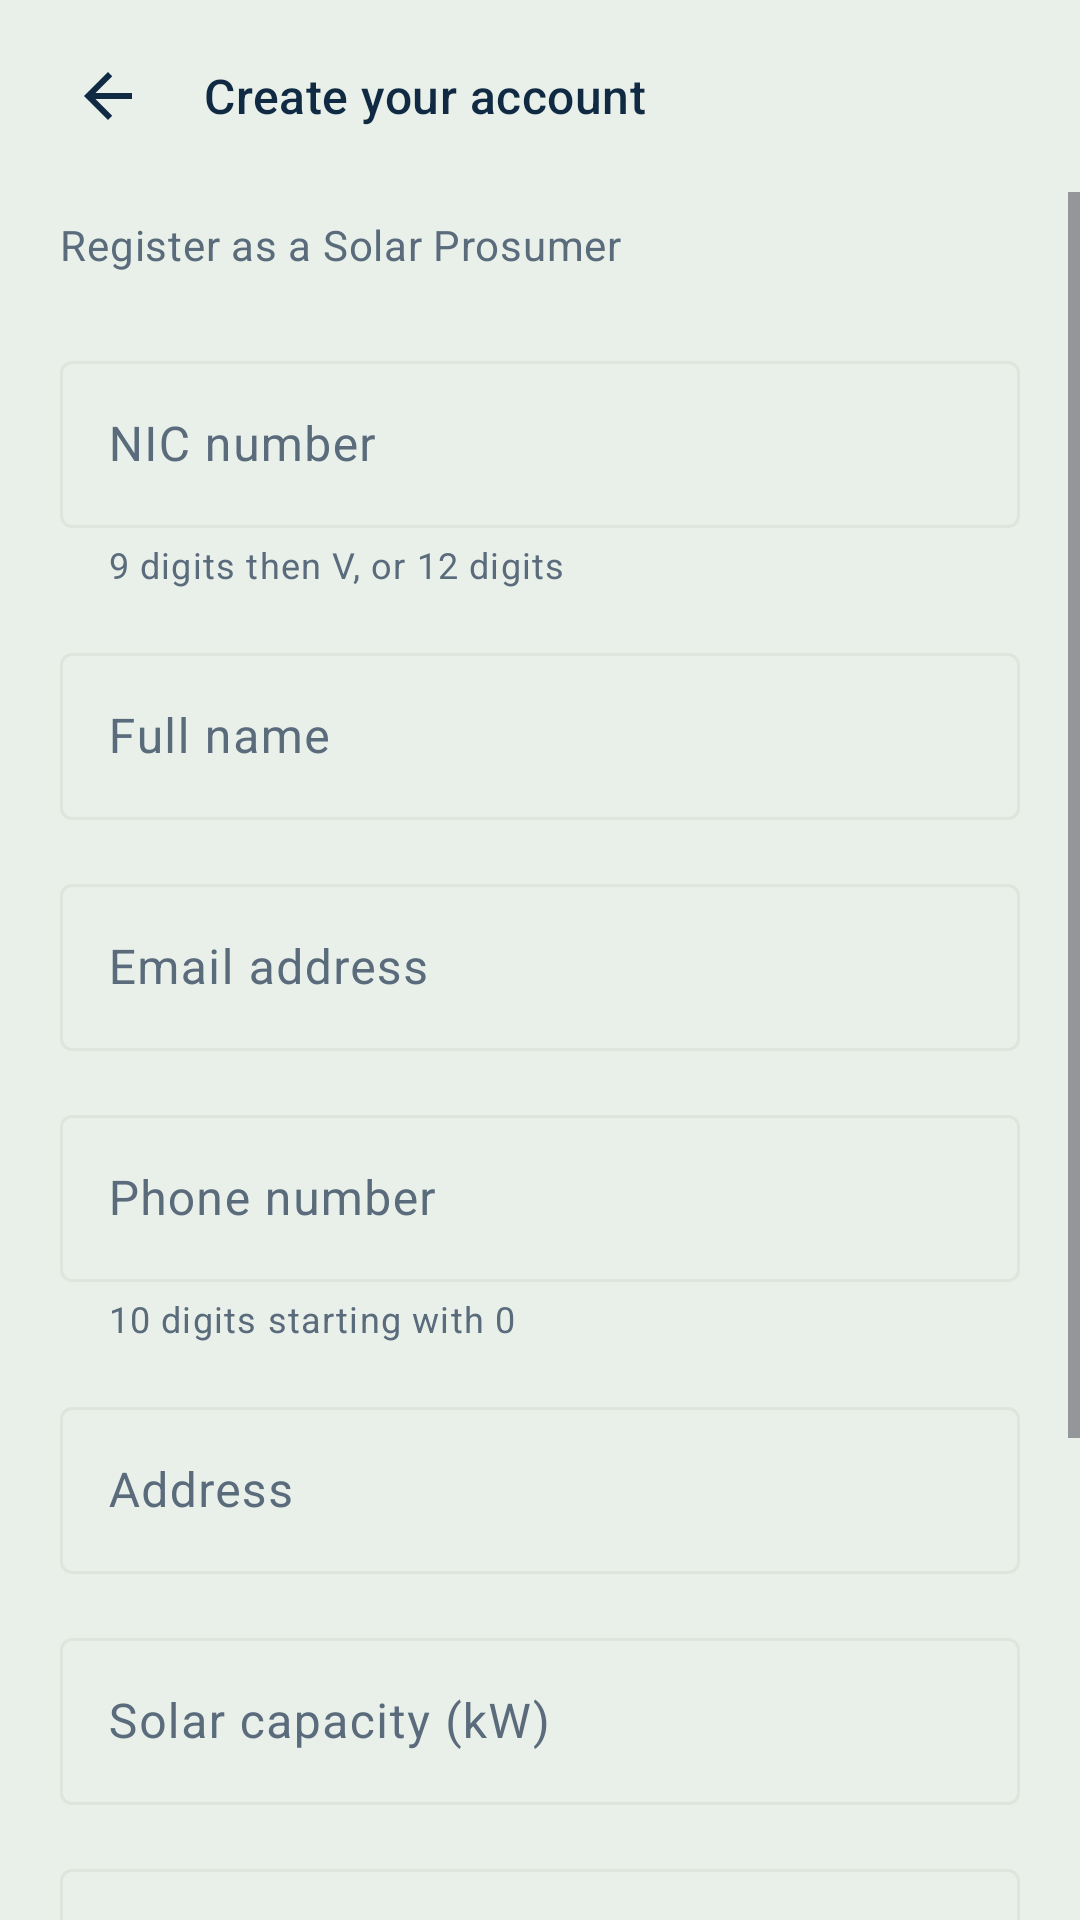

Here is an Android app screen rendered from its layout file. Give the layout XML and the strings, colors and styles it references.
<!-- AndroidManifest.xml: application theme Theme.SolarMicrogrid -->
<!-- res/layout/activity_register.xml -->
<?xml version="1.0" encoding="utf-8"?>
<LinearLayout xmlns:android="http://schemas.android.com/apk/res/android"
    xmlns:app="http://schemas.android.com/apk/res-auto"
    xmlns:tools="http://schemas.android.com/tools"
    android:id="@+id/root"
    android:layout_width="match_parent"
    android:layout_height="match_parent"
    android:orientation="vertical"
    tools:context=".ui.auth.RegisterActivity">

    <com.google.android.material.appbar.MaterialToolbar
        android:id="@+id/toolbar"
        android:layout_width="match_parent"
        android:layout_height="?attr/actionBarSize"
        android:paddingStart="@dimen/space_sm"
        android:paddingEnd="@dimen/space_sm"
        app:contentInsetStartWithNavigation="0dp"
        app:navigationIcon="@drawable/ic_arrow_back_24"
        app:title="@string/register_title"
        app:titleTextAppearance="?attr/textAppearanceTitleMedium" />

    <ScrollView
        android:layout_width="match_parent"
        android:layout_height="0dp"
        android:layout_weight="1"
        android:fillViewport="true">

        <LinearLayout
            android:layout_width="match_parent"
            android:layout_height="wrap_content"
            android:orientation="vertical"
            android:paddingStart="@dimen/screen_gutter"
            android:paddingTop="@dimen/space_sm"
            android:paddingEnd="@dimen/screen_gutter"
            android:paddingBottom="@dimen/space_xl">

            <TextView
                android:layout_width="match_parent"
                android:layout_height="wrap_content"
                android:text="@string/register_subtitle"
                android:textAppearance="@style/TextAppearance.Solar.Subtitle" />

            <com.google.android.material.textfield.TextInputLayout
                android:id="@+id/tilNic"
                style="@style/Widget.Material3.TextInputLayout.OutlinedBox"
                android:layout_width="match_parent"
                android:layout_height="wrap_content"
                android:layout_marginTop="@dimen/space_lg"
                android:hint="@string/register_nic_hint"
                app:helperText="@string/register_nic_helper"
                app:helperTextEnabled="true">

                <com.google.android.material.textfield.TextInputEditText
                    android:id="@+id/etNic"
                    android:layout_width="match_parent"
                    android:layout_height="wrap_content"
                    android:imeOptions="actionNext"
                    android:inputType="textCapCharacters"
                    android:maxLines="1" />

            </com.google.android.material.textfield.TextInputLayout>

            <com.google.android.material.textfield.TextInputLayout
                android:id="@+id/tilFullName"
                style="@style/Widget.Material3.TextInputLayout.OutlinedBox"
                android:layout_width="match_parent"
                android:layout_height="wrap_content"
                android:layout_marginTop="@dimen/field_gap"
                android:hint="@string/register_full_name_hint">

                <com.google.android.material.textfield.TextInputEditText
                    android:id="@+id/etFullName"
                    android:layout_width="match_parent"
                    android:layout_height="wrap_content"
                    android:autofillHints="name"
                    android:imeOptions="actionNext"
                    android:inputType="textPersonName|textCapWords"
                    android:maxLines="1" />

            </com.google.android.material.textfield.TextInputLayout>

            <com.google.android.material.textfield.TextInputLayout
                android:id="@+id/tilEmail"
                style="@style/Widget.Material3.TextInputLayout.OutlinedBox"
                android:layout_width="match_parent"
                android:layout_height="wrap_content"
                android:layout_marginTop="@dimen/field_gap"
                android:hint="@string/register_email_hint">

                <com.google.android.material.textfield.TextInputEditText
                    android:id="@+id/etEmail"
                    android:layout_width="match_parent"
                    android:layout_height="wrap_content"
                    android:autofillHints="emailAddress"
                    android:imeOptions="actionNext"
                    android:inputType="textEmailAddress"
                    android:maxLines="1" />

            </com.google.android.material.textfield.TextInputLayout>

            <com.google.android.material.textfield.TextInputLayout
                android:id="@+id/tilPhone"
                style="@style/Widget.Material3.TextInputLayout.OutlinedBox"
                android:layout_width="match_parent"
                android:layout_height="wrap_content"
                android:layout_marginTop="@dimen/field_gap"
                android:hint="@string/register_phone_hint"
                app:helperText="@string/register_phone_helper"
                app:helperTextEnabled="true">

                <com.google.android.material.textfield.TextInputEditText
                    android:id="@+id/etPhone"
                    android:layout_width="match_parent"
                    android:layout_height="wrap_content"
                    android:autofillHints="phone"
                    android:imeOptions="actionNext"
                    android:inputType="phone"
                    android:maxLines="1" />

            </com.google.android.material.textfield.TextInputLayout>

            <com.google.android.material.textfield.TextInputLayout
                android:id="@+id/tilAddress"
                style="@style/Widget.Material3.TextInputLayout.OutlinedBox"
                android:layout_width="match_parent"
                android:layout_height="wrap_content"
                android:layout_marginTop="@dimen/field_gap"
                android:hint="@string/register_address_hint">

                <com.google.android.material.textfield.TextInputEditText
                    android:id="@+id/etAddress"
                    android:layout_width="match_parent"
                    android:layout_height="wrap_content"
                    android:autofillHints="postalAddress"
                    android:imeOptions="actionNext"
                    android:inputType="textPostalAddress|textCapSentences"
                    android:maxLines="2" />

            </com.google.android.material.textfield.TextInputLayout>

            
            <com.google.android.material.textfield.TextInputLayout
                android:id="@+id/tilCapacity"
                style="@style/Widget.Material3.TextInputLayout.OutlinedBox"
                android:layout_width="match_parent"
                android:layout_height="wrap_content"
                android:layout_marginTop="@dimen/field_gap"
                android:hint="@string/register_capacity_hint"
                app:suffixText="kW">

                <com.google.android.material.textfield.TextInputEditText
                    android:id="@+id/etCapacity"
                    android:layout_width="match_parent"
                    android:layout_height="wrap_content"
                    android:imeOptions="actionNext"
                    android:inputType="numberDecimal"
                    android:maxLines="1" />

            </com.google.android.material.textfield.TextInputLayout>

            <com.google.android.material.textfield.TextInputLayout
                android:id="@+id/tilPassword"
                style="@style/Widget.Material3.TextInputLayout.OutlinedBox"
                android:layout_width="match_parent"
                android:layout_height="wrap_content"
                android:layout_marginTop="@dimen/field_gap"
                android:hint="@string/register_password_hint"
                app:helperText="@string/register_password_helper"
                app:helperTextEnabled="true"
                app:passwordToggleEnabled="true">

                <com.google.android.material.textfield.TextInputEditText
                    android:id="@+id/etPassword"
                    android:layout_width="match_parent"
                    android:layout_height="wrap_content"
                    android:autofillHints="newPassword"
                    android:imeOptions="actionDone"
                    android:inputType="textPassword"
                    android:maxLines="1" />

            </com.google.android.material.textfield.TextInputLayout>

            <com.google.android.material.button.MaterialButton
                android:id="@+id/btnRegister"
                android:layout_width="match_parent"
                android:layout_height="@dimen/button_height"
                android:layout_marginTop="@dimen/space_lg"
                android:text="@string/action_register"
                android:textStyle="bold" />

            <ProgressBar
                android:id="@+id/progress"
                style="?android:attr/progressBarStyle"
                android:layout_width="wrap_content"
                android:layout_height="wrap_content"
                android:layout_gravity="center_horizontal"
                android:layout_marginTop="@dimen/space_md"
                android:visibility="gone"
                tools:visibility="visible" />

            <com.google.android.material.button.MaterialButton
                android:id="@+id/btnGoToLogin"
                style="@style/Widget.Material3.Button.TextButton"
                android:layout_width="match_parent"
                android:layout_height="wrap_content"
                android:layout_marginTop="@dimen/space_sm"
                android:text="@string/register_have_account" />

        </LinearLayout>

    </ScrollView>

</LinearLayout>
<!-- resources referenced by this layout -->
<resources>
  <dimen name="button_height">52dp</dimen>
  <dimen name="field_gap">16dp</dimen>
  <dimen name="screen_gutter">20dp</dimen>
  <dimen name="space_lg">24dp</dimen>
  <dimen name="space_md">16dp</dimen>
  <dimen name="space_sm">8dp</dimen>
  <dimen name="space_xl">32dp</dimen>
  <!-- drawable ic_arrow_back_24 (drawable) -->
  <vector xmlns:android="http://schemas.android.com/apk/res/android"
      android:width="24dp"
      android:height="24dp"
      android:viewportWidth="24"
      android:viewportHeight="24"
      android:tint="?attr/colorOnSurface">
      <path
          android:fillColor="@android:color/white"
          android:pathData="M20,11H7.83l5.59,-5.59L12,4l-8,8 8,8 1.41,-1.41L7.83,13H20v-2z" />
  </vector>
  <string name="action_register">Create account</string>
  <string name="register_address_hint">Address</string>
  <string name="register_capacity_hint">Solar capacity (kW)</string>
  <string name="register_email_hint">Email address</string>
  <string name="register_full_name_hint">Full name</string>
  <string name="register_have_account">Already registered? Sign in</string>
  <string name="register_nic_helper">9 digits then V, or 12 digits</string>
  <string name="register_nic_hint">NIC number</string>
  <string name="register_password_helper">At least 8 characters</string>
  <string name="register_password_hint">Password</string>
  <string name="register_phone_helper">10 digits starting with 0</string>
  <string name="register_phone_hint">Phone number</string>
  <string name="register_subtitle">Register as a Solar Prosumer</string>
  <string name="register_title">Create your account</string>
  <style name="TextAppearance.Solar.Subtitle" parent="TextAppearance.Material3.BodyMedium">
          <item name="android:textColor">?attr/colorOnSurfaceVariant</item>
      </style>
  <style name="Theme.SolarMicrogrid" parent="Base.Theme.SolarMicrogrid" />
  <color name="brand_green_deep">#2C7630</color>
  <color name="white">#FFFFFFFF</color>
  <color name="brand_green_container">#DCEFDA</color>
  <color name="brand_green_deeper">#246A28</color>
  <color name="brand_navy">#102A43</color>
  <color name="status_danger">#C53030</color>
  <color name="surface">#E9F0E9</color>
  <color name="surface_container">#FFFFFF</color>
  <color name="surface_container_low">#F4F8F4</color>
  <color name="surface_container_high">#FFFFFF</color>
  <color name="ink">#102A43</color>
  <color name="ink_muted">#5A6B7C</color>
  <color name="hairline">#DDE5DC</color>
  <style name="Widget.Solar.Card" parent="Widget.Material3.CardView.Filled">
          <item name="cardBackgroundColor">?attr/colorSurfaceContainer</item>
          <item name="cardCornerRadius">@dimen/card_radius</item>
  
          
          <item name="cardElevation">1dp</item>
      </style>
  <style name="Widget.Solar.Button" parent="Widget.Material3.Button">
          <item name="cornerRadius">@dimen/button_radius</item>
          <item name="android:minHeight">@dimen/button_height</item>
          <item name="android:textAppearance">?attr/textAppearanceLabelLarge</item>
          <item name="android:letterSpacing">0.01</item>
      </style>
  <style name="Widget.Solar.Toolbar" parent="Widget.Material3.Toolbar">
          <item name="android:background">?attr/colorSurface</item>
          <item name="android:elevation">0dp</item>
          <item name="titleTextAppearance">?attr/textAppearanceTitleLarge</item>
          <item name="titleTextColor">?attr/colorOnSurface</item>
          <item name="navigationIconTint">?attr/colorOnSurface</item>
      </style>
  <dimen name="card_radius">20dp</dimen>
  <dimen name="chip_height">40dp</dimen>
  <dimen name="chip_radius">12dp</dimen>
  <dimen name="button_radius">16dp</dimen>
</resources>
